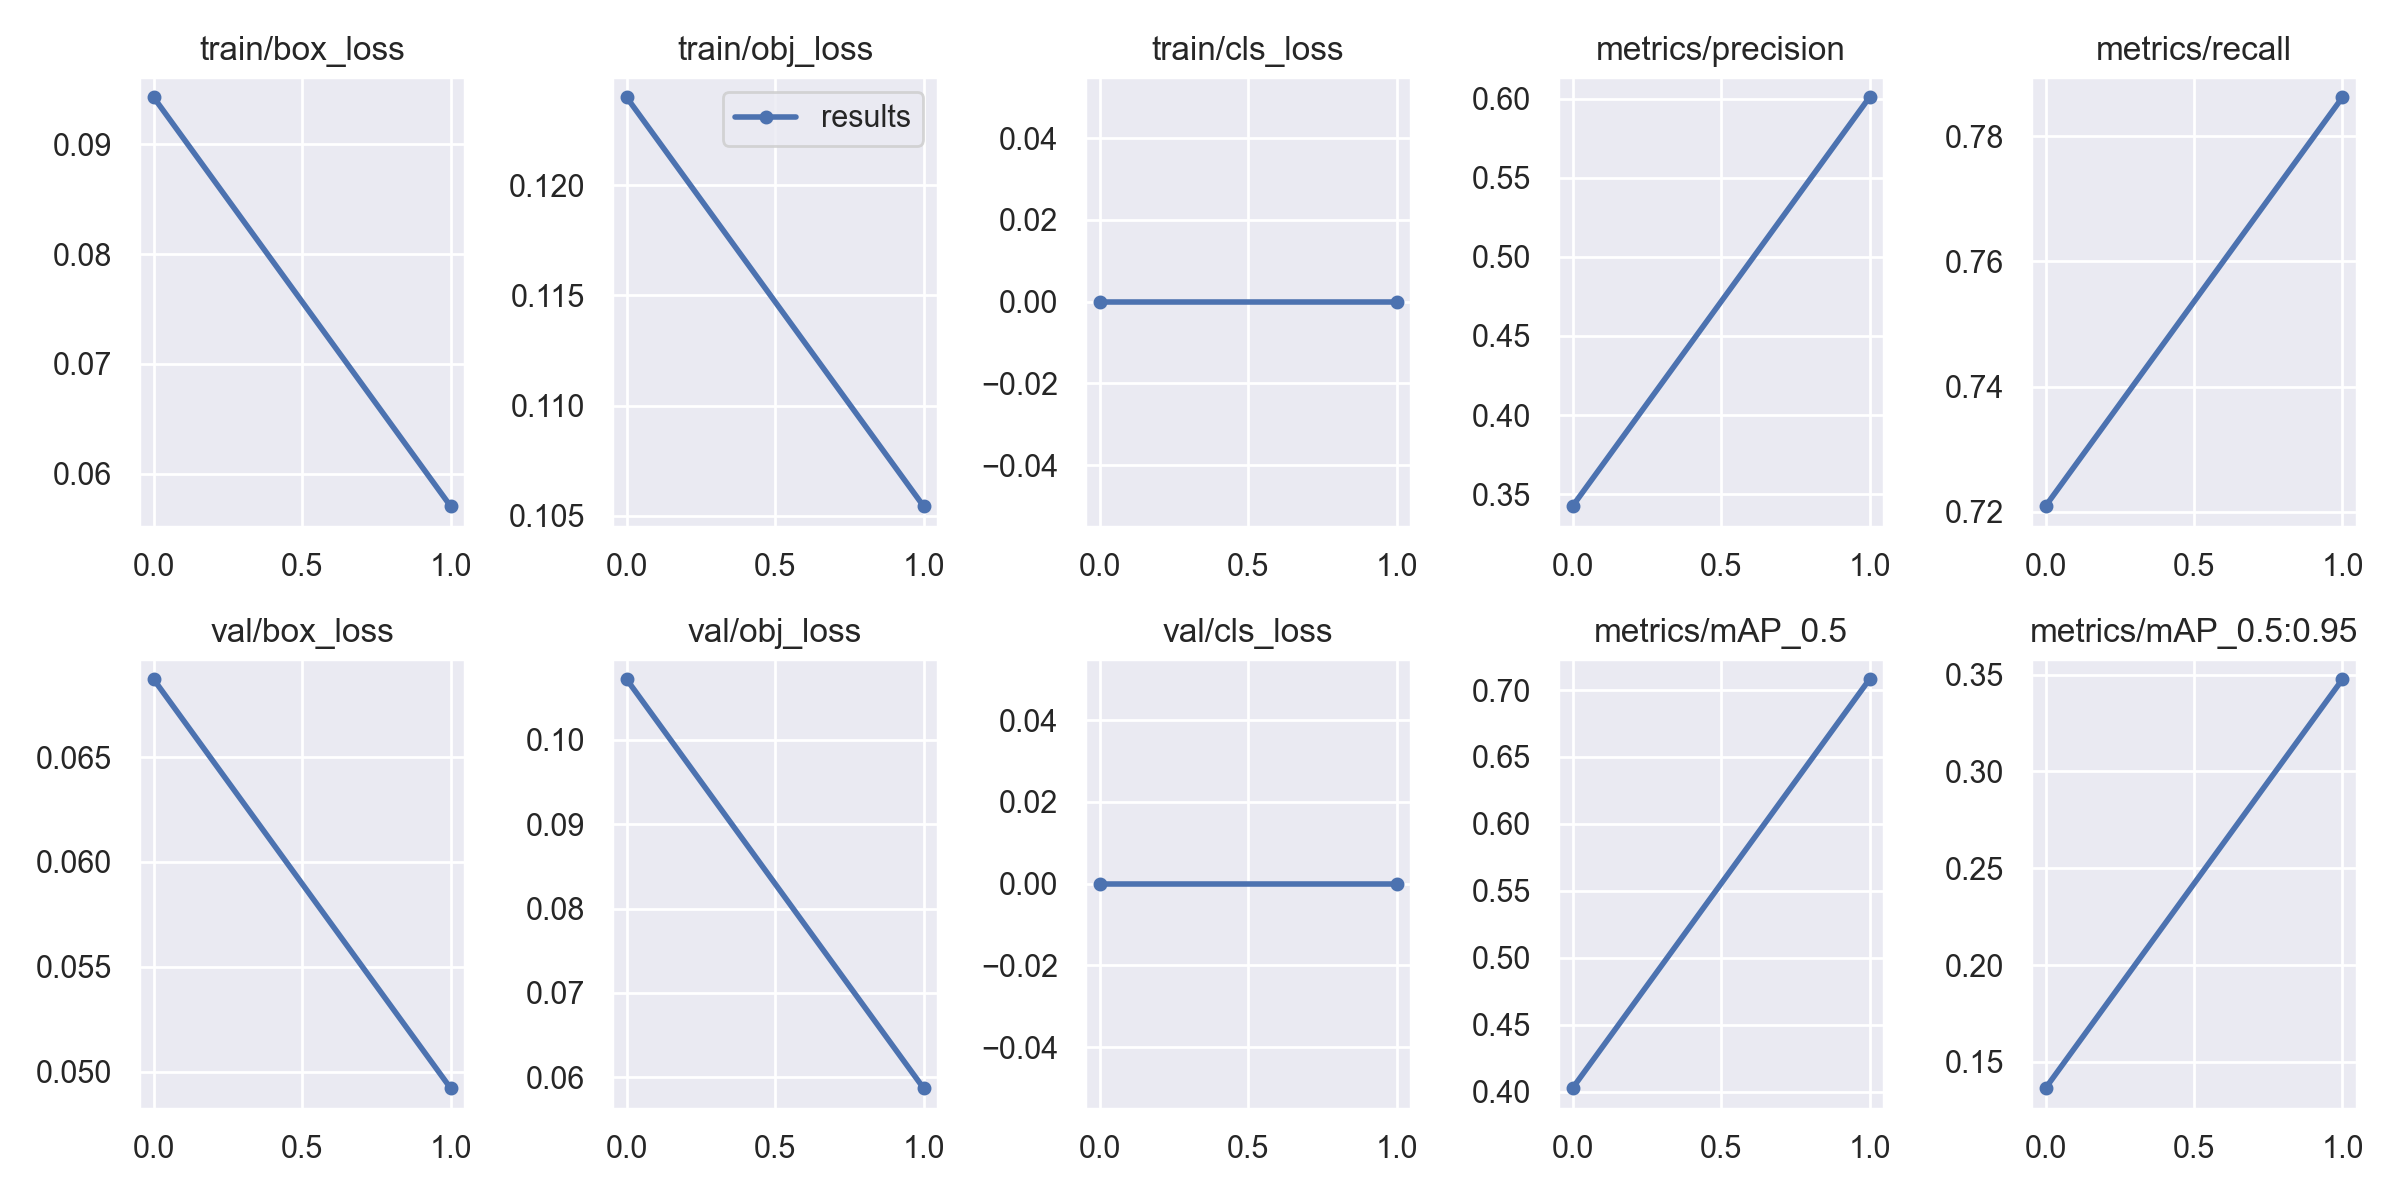

The data file committed next to this chart (first rows):
epoch, train/box_loss, train/obj_loss, train/cls_loss, metrics/precision, metrics/recall, metrics/mAP_0.5, metrics/mAP_0.5:0.95, val/box_loss, val/obj_loss, val/cls_loss, x/lr0, x/lr1, x/lr2, metrics/pig_mAP, metrics/pig_mAP_50
0, 0.09428, 0.124, 0, 0.3424, 0.7209, 0.4025, 0.1364, 0.06871, 0.1072, 0, 0.07051, 0.003277, 0.003277, 0.1364, 0.4025
1, 0.05704, 0.1054, 0, 0.6008, 0.7862, 0.7081, 0.3476, 0.04921, 0.05869, 0, 0.03724, 0.003338, 0.003338, 0.3476, 0.7081
